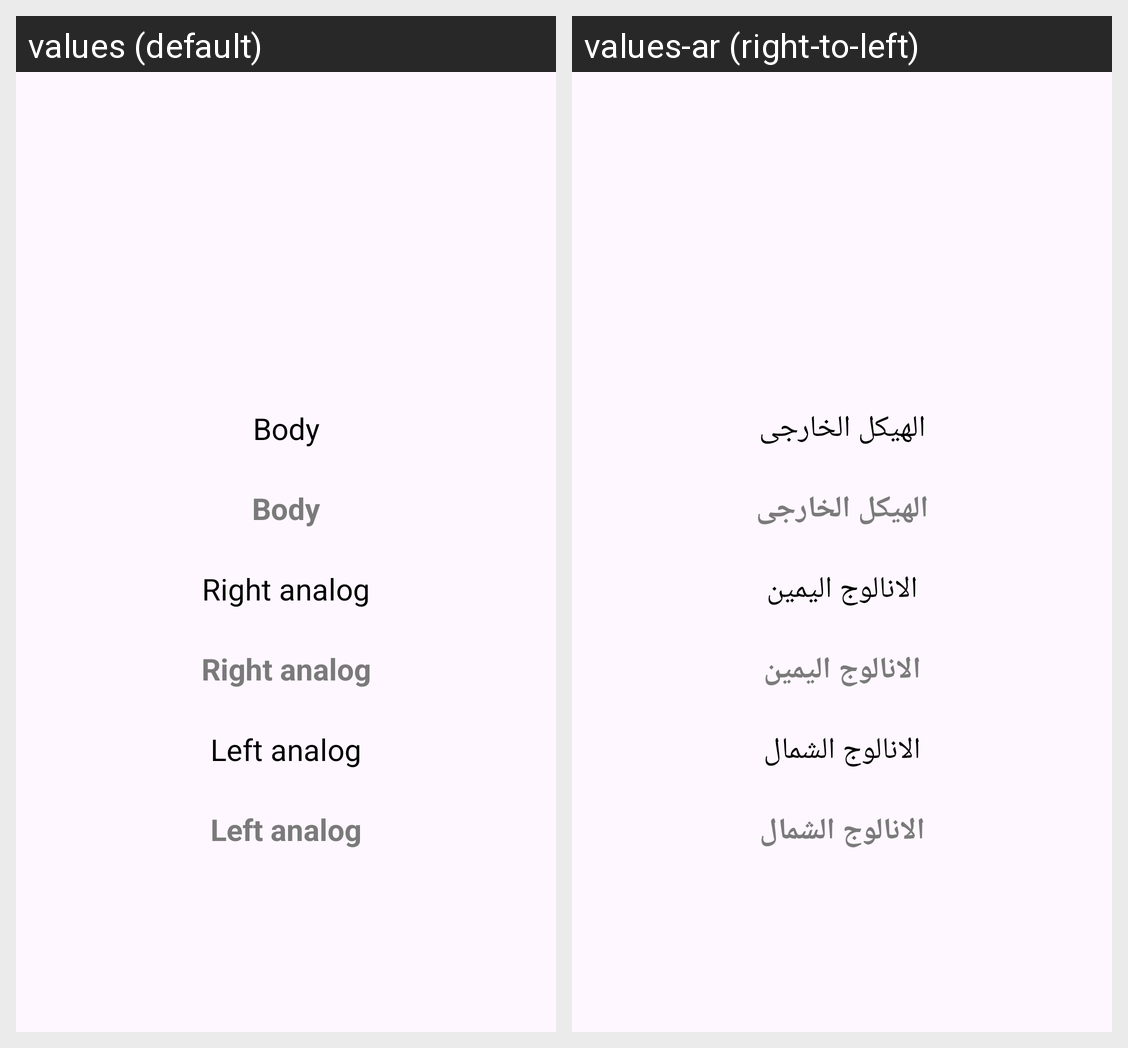

The same Android screen rendered under two of its app's locales, left to right. List the strings drawn on it with the default value and each locale's translation.
Android screen res/layout/controller_row.xml rendered under 2 locales, left to right: values (default), values-ar (right-to-left). Device: Nexus 5 (rendered at 1080×1920; each locale shown at half size, 540×960, under a caption strip naming it); theme Theme.FreeKick.
Strings drawn on this screen, with the default value and each locale's value (text and hints the layout hard-codes, and strings that could not be matched under every locale, appear in the picture but are not listed):

body
  values: Body
  values-ar: الهيكل الخارجى

right_analog
  values: Right analog
  values-ar: الانالوج اليمين

left_analog
  values: Left analog
  values-ar: الانالوج الشمال
